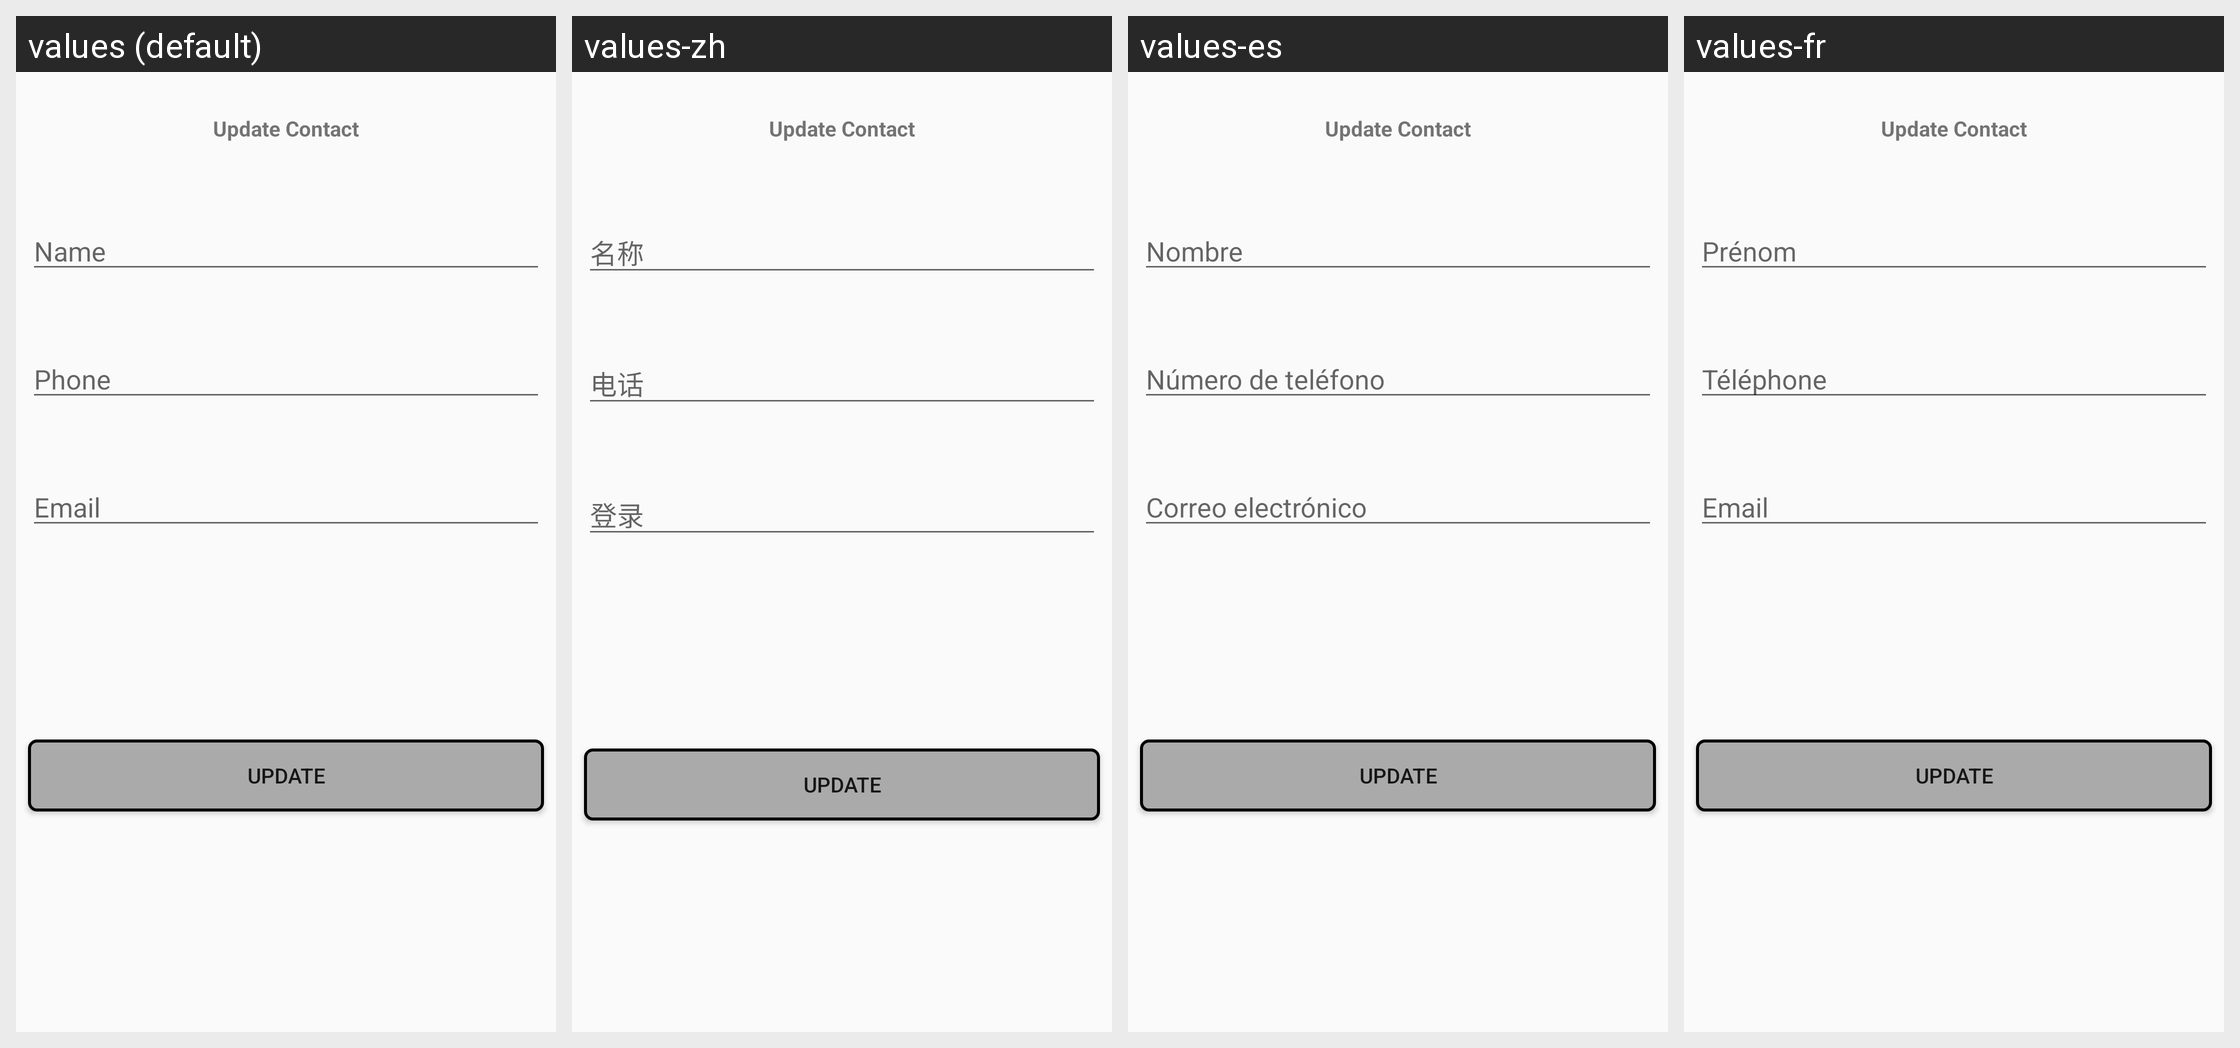

For this localized Android screen grid, give each drawn string resource with its value in every locale shown.
Android screen res/layout/activity_update_contact.xml rendered under 4 locales, left to right: values (default), values-zh, values-es, values-fr. Device: Nexus 5 (rendered at 1080×1920; each locale shown at half size, 540×960, under a caption strip naming it); theme AppTheme.
Other locales in the repository, not shown: values-en, values-pt.
Strings drawn on this screen, with the default value and each locale's value (text and hints the layout hard-codes, and strings that could not be matched under every locale, appear in the picture but are not listed):

hint_name
  values: Name
  values-zh: 名称
  values-es: Nombre
  values-fr: Prénom

hint_phone
  values: Phone
  values-zh: 电话
  values-es: Número de teléfono
  values-fr: Téléphone

hint_email
  values: Email
  values-zh: 登录
  values-es: Correo electrónico
  values-fr: Email
